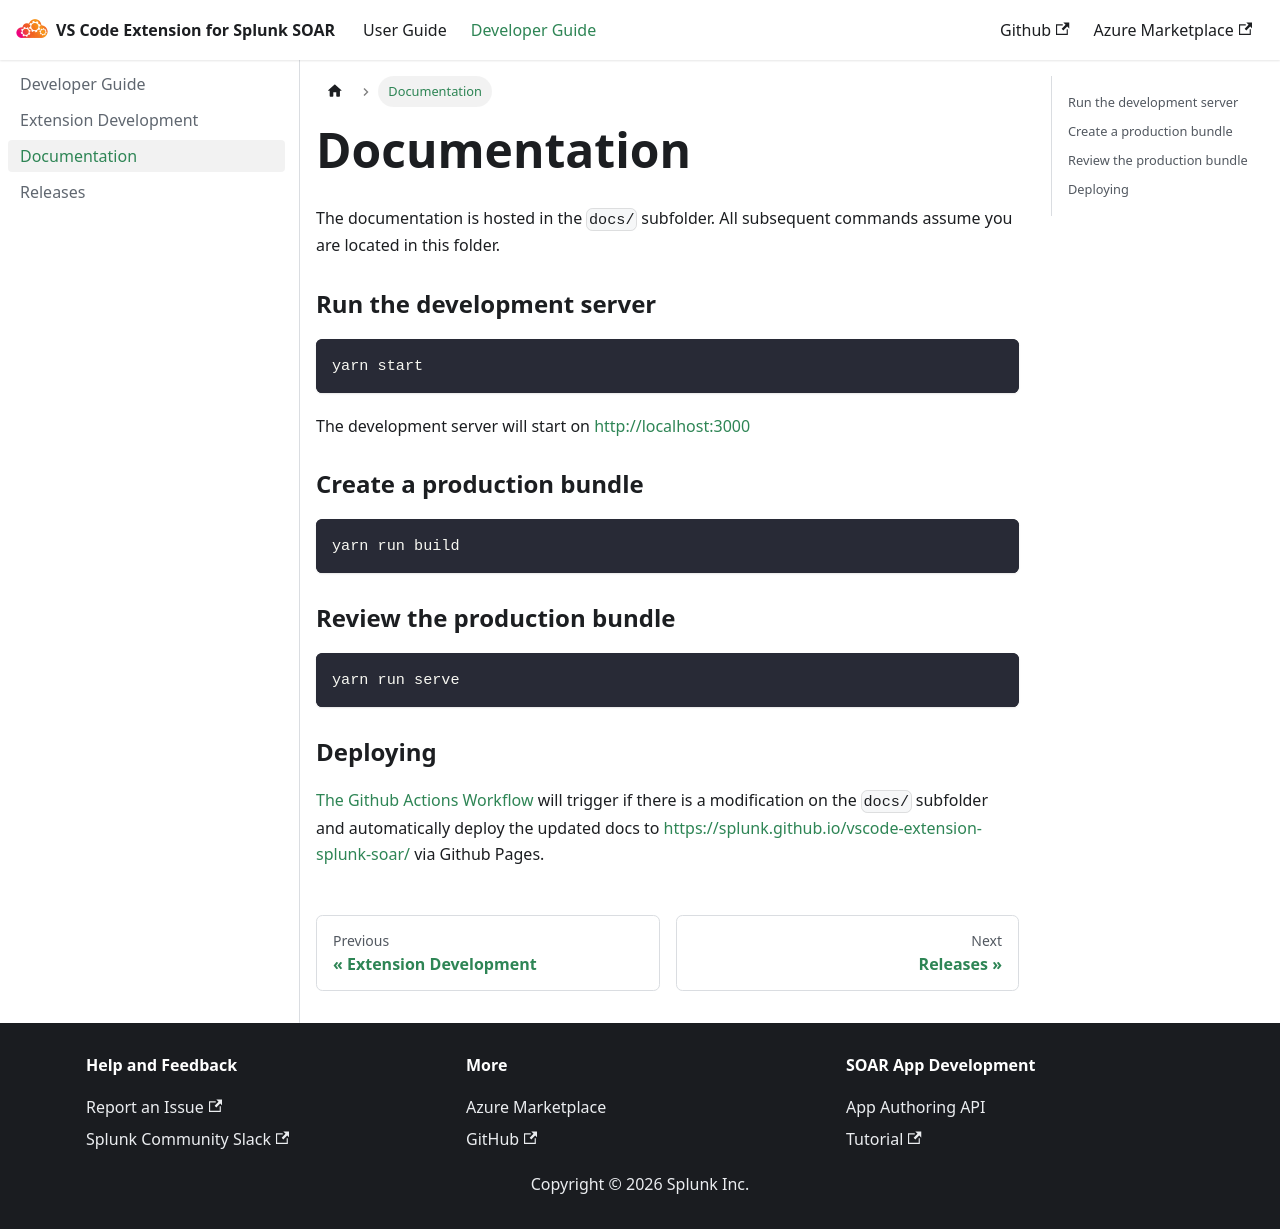

repository: splunk/vscode-extension-splunk-soar · page: development-guide/documentation/index.html · generator: docusaurus

---
sidebar_position: 7 
---

# Documentation

The documentation is hosted in the `docs/` subfolder. All subsequent commands assume you are located in this folder.

### Run the development server
```
yarn start
```

The development server will start on [http://localhost:3000](http://localhost:3000)

### Create a production bundle
```
yarn run build
```

### Review the production bundle
```
yarn run serve
```

### Deploying

[The Github Actions Workflow](https://github.com/splunk/vscode-extension-splunk-soar/actions/workflows/docs_deploy.yml) will trigger if there is a modification on the `docs/` subfolder and automatically deploy the updated docs to [https://splunk.github.io/vscode-extension-splunk-soar/](https://splunk.github.io/vscode-extension-splunk-soar/) via Github Pages.
